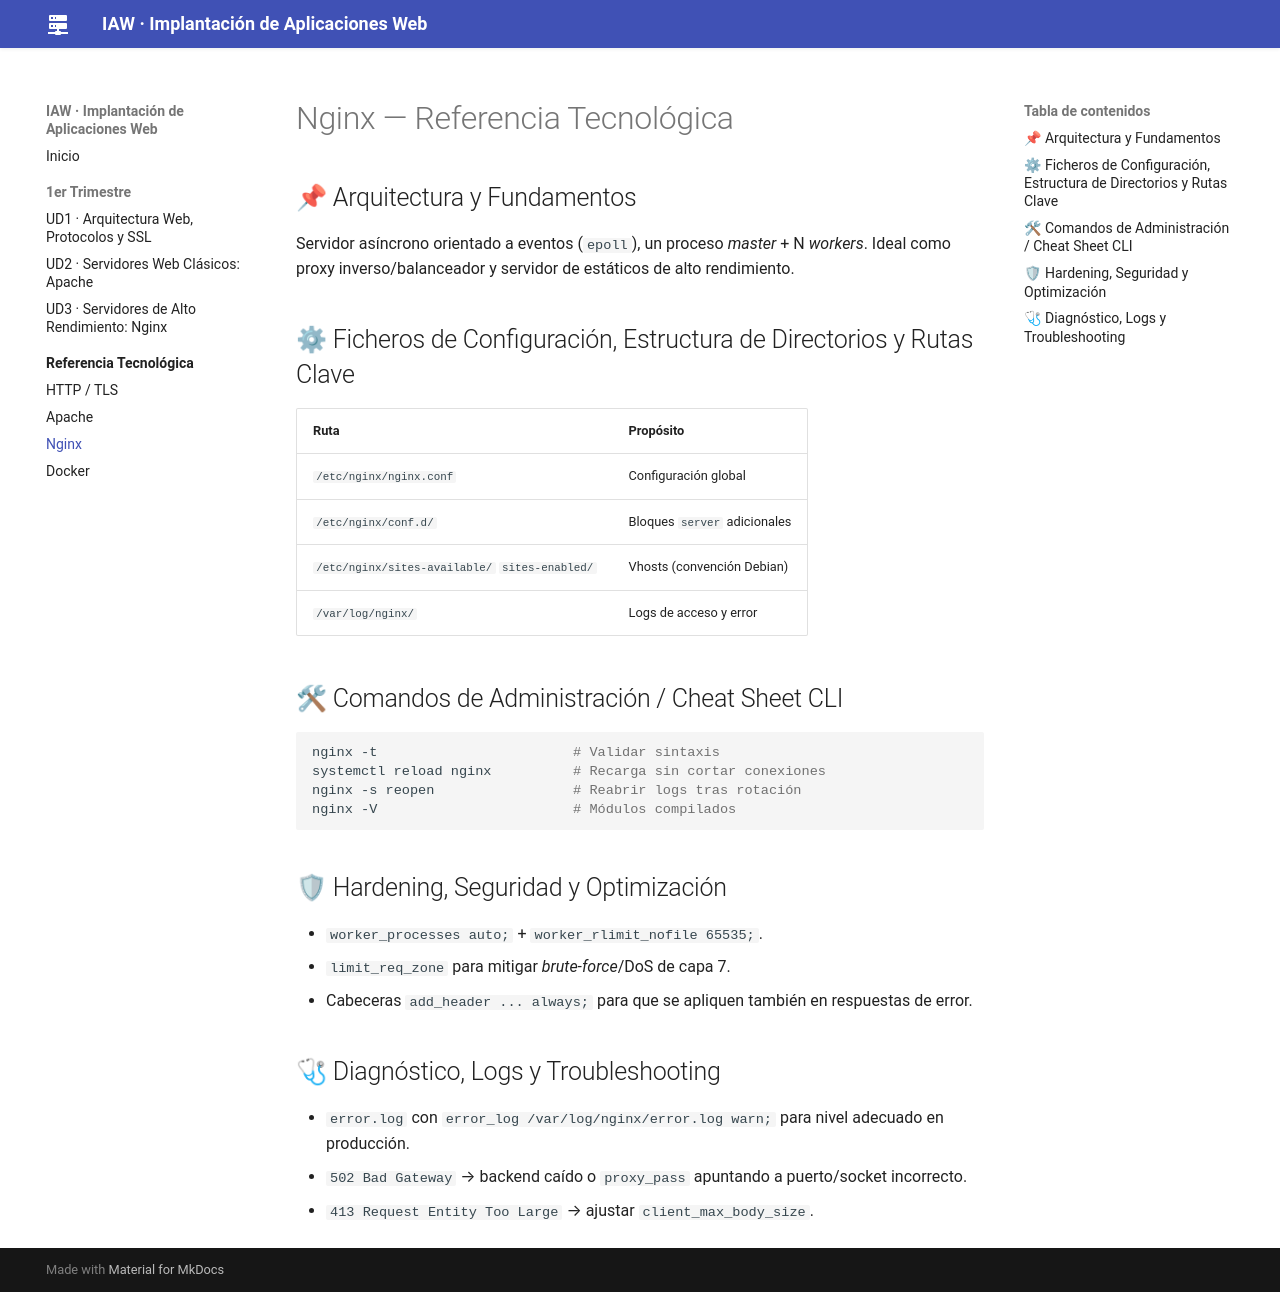

repository: jmfiorisies/iaw · page: tech/nginx/index.html · generator: mkdocs

# Nginx — Referencia Tecnológica

## 📌 Arquitectura y Fundamentos
Servidor asíncrono orientado a eventos (`epoll`), un proceso *master* + N *workers*. Ideal como
proxy inverso/balanceador y servidor de estáticos de alto rendimiento.

## ⚙ Ficheros de Configuración, Estructura de Directorios y Rutas Clave

| Ruta | Propósito |
|---|---|
| `/etc/nginx/nginx.conf` | Configuración global |
| `/etc/nginx/conf.d/` | Bloques `server` adicionales |
| `/etc/nginx/sites-available/` `sites-enabled/` | Vhosts (convención Debian) |
| `/var/log/nginx/` | Logs de acceso y error |

## 🛠 Comandos de Administración / Cheat Sheet CLI

```bash
nginx -t                        # Validar sintaxis
systemctl reload nginx          # Recarga sin cortar conexiones
nginx -s reopen                 # Reabrir logs tras rotación
nginx -V                        # Módulos compilados
```

## 🛡 Hardening, Seguridad y Optimización
- `worker_processes auto;` + `worker_rlimit_nofile 65535;`.
- `limit_req_zone` para mitigar *brute-force*/DoS de capa 7.
- Cabeceras `add_header ... always;` para que se apliquen también en respuestas de error.

## 🩺 Diagnóstico, Logs y Troubleshooting
- `error.log` con `error_log /var/log/nginx/error.log warn;` para nivel adecuado en producción.
- `502 Bad Gateway` → backend caído o `proxy_pass` apuntando a puerto/socket incorrecto.
- `413 Request Entity Too Large` → ajustar `client_max_body_size`.
